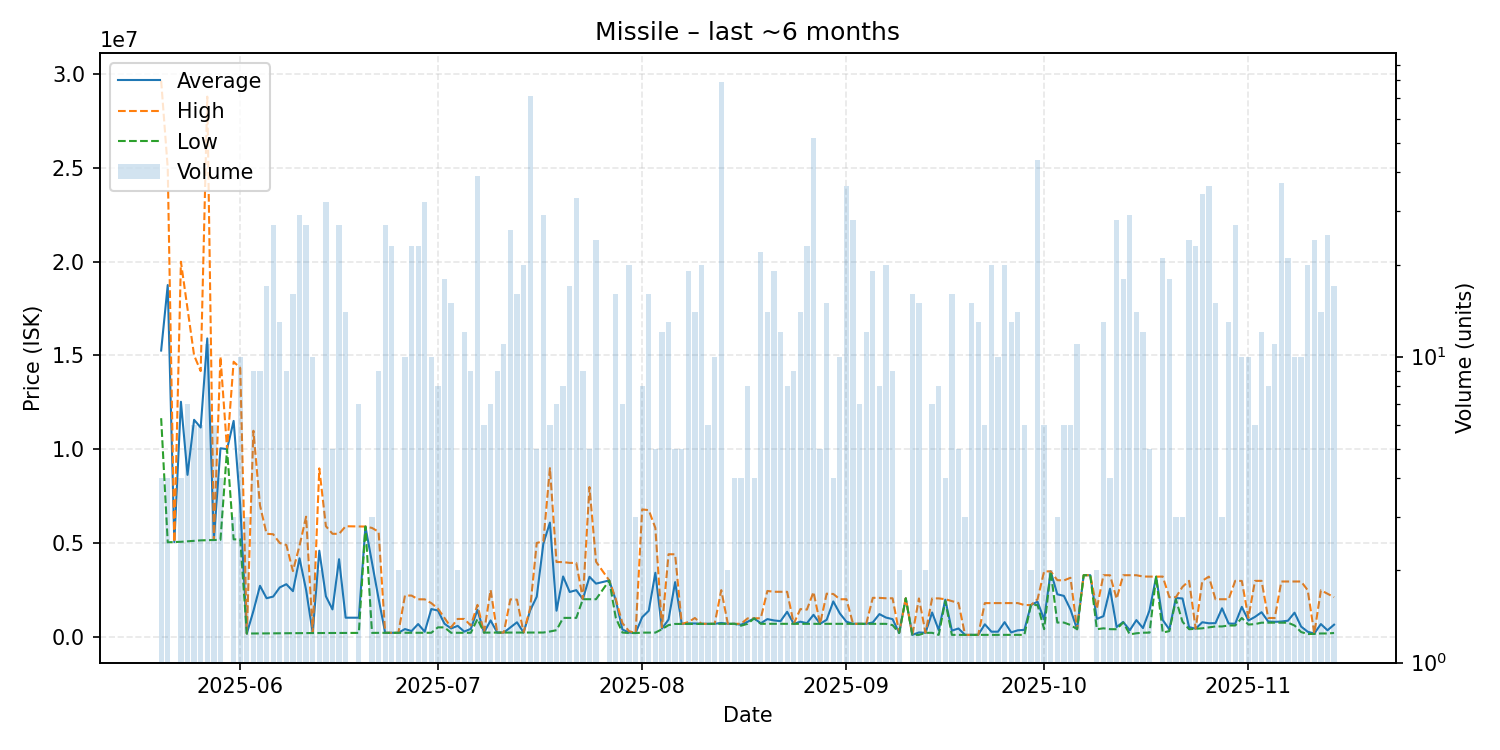

The file beside this chart, header and first rows:
date, average, highest, lowest, order_count, volume
2025-05-20, 15255500, 29640000, 11650000, 4, 4
2025-05-21, 18748500, 24980000, 5034000, 4, 4
2025-05-22, 5046000, 5046000, 5046000, 1, 1
2025-05-23, 12525750, 19990000, 5061500, 4, 4
2025-05-24, 8628714, 17495000, 5086000, 6, 7
2025-05-25, 11564167, 15000000, 5107500, 6, 6
2025-05-26, 11152667, 14160000, 5138000, 5, 6
2025-05-27, 15901545, 28790000, 5150000, 7, 11
2025-05-28, 5159167, 5160000, 5157500, 6, 6
2025-05-29, 10045750, 14925000, 5166500, 4, 4
2025-05-30, 10000000, 10000000, 10000000, 1, 1
2025-05-31, 11503667, 14660000, 5191000, 3, 3
2025-06-01, 7020000, 14325000, 5194000, 6, 10
2025-06-02, 172400, 172400, 172400, 1, 3
2025-06-03, 1373500, 10980000, 172600, 6, 9
2025-06-04, 2715622, 7000000, 173600, 5, 9
2025-06-05, 2053565, 5489000, 178900, 7, 17
2025-06-06, 2140541, 5465000, 183300, 18, 27
2025-06-07, 2628623, 4996000, 184300, 8, 13
2025-06-08, 2801333, 4892000, 187750, 7, 9
2025-06-09, 2429050, 3500000, 188800, 5, 16
2025-06-10, 4183700, 4853000, 194100, 15, 29
2025-06-11, 2492522, 6399500, 194300, 6, 27
2025-06-12, 197910, 200000, 197500, 3, 10
2025-06-13, 4587450, 8975000, 199900, 2, 2
2025-06-14, 2157853, 5895000, 200400, 9, 32
2025-06-15, 1457900, 5488000, 200500, 4, 5
2025-06-16, 4132204, 5486000, 200900, 13, 27
2025-06-17, 1015936, 5890000, 203600, 4, 14
2025-06-19, 1015486, 5878000, 205100, 3, 7
2025-06-20, 5874000, 5874000, 5874000, 1, 1
2025-06-21, 3935200, 5799500, 206600, 3, 3
2025-06-22, 2026700, 5596000, 208500, 7, 9
2025-06-23, 209633, 209700, 209500, 5, 27
2025-06-24, 209978, 210100, 209900, 4, 23
2025-06-25, 211000, 211000, 211000, 1, 2
2025-06-26, 410520, 2199000, 211800, 2, 10
2025-06-27, 302248, 2195000, 212200, 8, 23
2025-06-28, 677678, 1998000, 211800, 10, 23
2025-06-29, 267647, 1994000, 212000, 8, 32
2025-06-30, 1475780, 1791000, 211900, 4, 10
2025-07-01, 1399012, 1499000, 500100, 3, 8
2025-07-02, 694233, 999800, 500100, 6, 18
2025-07-03, 442380, 500000, 211900, 4, 15
2025-07-04, 580550, 949200, 211900, 2, 2
2025-07-05, 273325, 949000, 211900, 4, 12
2025-07-06, 423167, 600000, 211900, 6, 9
2025-07-07, 1434313, 1700000, 949000, 9, 39
2025-07-08, 221000, 221000, 221000, 3, 6
2025-07-09, 870571, 2494000, 221200, 3, 7
2025-07-10, 222244, 222600, 221800, 3, 9
2025-07-11, 223564, 223700, 223400, 2, 11
2025-07-12, 497588, 1993500, 225750, 12, 26
2025-07-13, 771025, 1977000, 223900, 5, 16
2025-07-14, 221300, 222200, 221000, 4, 20
2025-07-15, 1401807, 1509000, 221000, 17, 71
2025-07-16, 2134880, 5001000, 224100, 4, 5
2025-07-17, 4959062, 5084000, 224900, 13, 29
2025-07-18, 6084733, 8986500, 280700, 5, 6
2025-07-19, 1388214, 3983500, 350100, 3, 7
... 117 more rows
